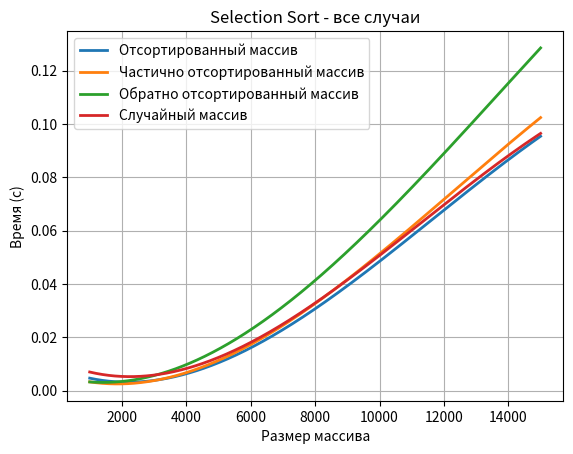

Write Python code to recreate this figure.
import numpy as np
import matplotlib.pyplot as plt

# Данные для различных случаев
sizes = np.array([1000, 2000, 3000, 4000, 5000, 6000, 7000, 8000, 9000, 10000, 11000, 12000, 13000, 14000, 15000])
sorted_times = np.array([0.005574, 0.001740, 0.003732, 0.007686, 0.010974, 0.015535, 0.020217, 0.029127, 0.039143, 0.058127, 0.053653, 0.067040, 0.078331, 0.080945, 0.098994])
nearly_sorted_times = np.array([0.003758, 0.001683, 0.004076, 0.006604, 0.012671, 0.017417, 0.020815, 0.034332, 0.040633, 0.049340, 0.070586, 0.068291, 0.083345, 0.084548, 0.106999])
reverse_sorted_times = np.array([0.003254, 0.002362, 0.008363, 0.010273, 0.014550, 0.020489, 0.028249, 0.043195, 0.053185, 0.065987, 0.082097, 0.083822, 0.103148, 0.107793, 0.133518])
random_times = np.array([0.010060, 0.001824, 0.005714, 0.008467, 0.011079, 0.017326, 0.024610, 0.032152, 0.047880, 0.053028, 0.059921, 0.066272, 0.075475, 0.086703, 0.099986])

# Для интерполяции используем больше точек между исходными
sizes_smooth = np.linspace(sizes.min(), sizes.max(), 500)

# Полиномиальная аппроксимация
sorted_smooth = np.poly1d(np.polyfit(sizes, sorted_times, 3))(sizes_smooth)
nearly_sorted_smooth = np.poly1d(np.polyfit(sizes, nearly_sorted_times, 3))(sizes_smooth)
reverse_sorted_smooth = np.poly1d(np.polyfit(sizes, reverse_sorted_times, 3))(sizes_smooth)
random_smooth = np.poly1d(np.polyfit(sizes, random_times, 3))(sizes_smooth)

# Построение графиков
plt.plot(sizes_smooth, sorted_smooth, label="Отсортированный массив", linewidth=2)
plt.plot(sizes_smooth, nearly_sorted_smooth, label="Частично отсортированный массив", linewidth=2)
plt.plot(sizes_smooth, reverse_sorted_smooth, label="Обратно отсортированный массив", linewidth=2)
plt.plot(sizes_smooth, random_smooth, label="Случайный массив", linewidth=2)

# Оформление графика
plt.title('Selection Sort - все случаи')
plt.xlabel('Размер массива')
plt.ylabel('Время (с)')
plt.legend()
plt.grid(True)

# Отображение графика
plt.show()
